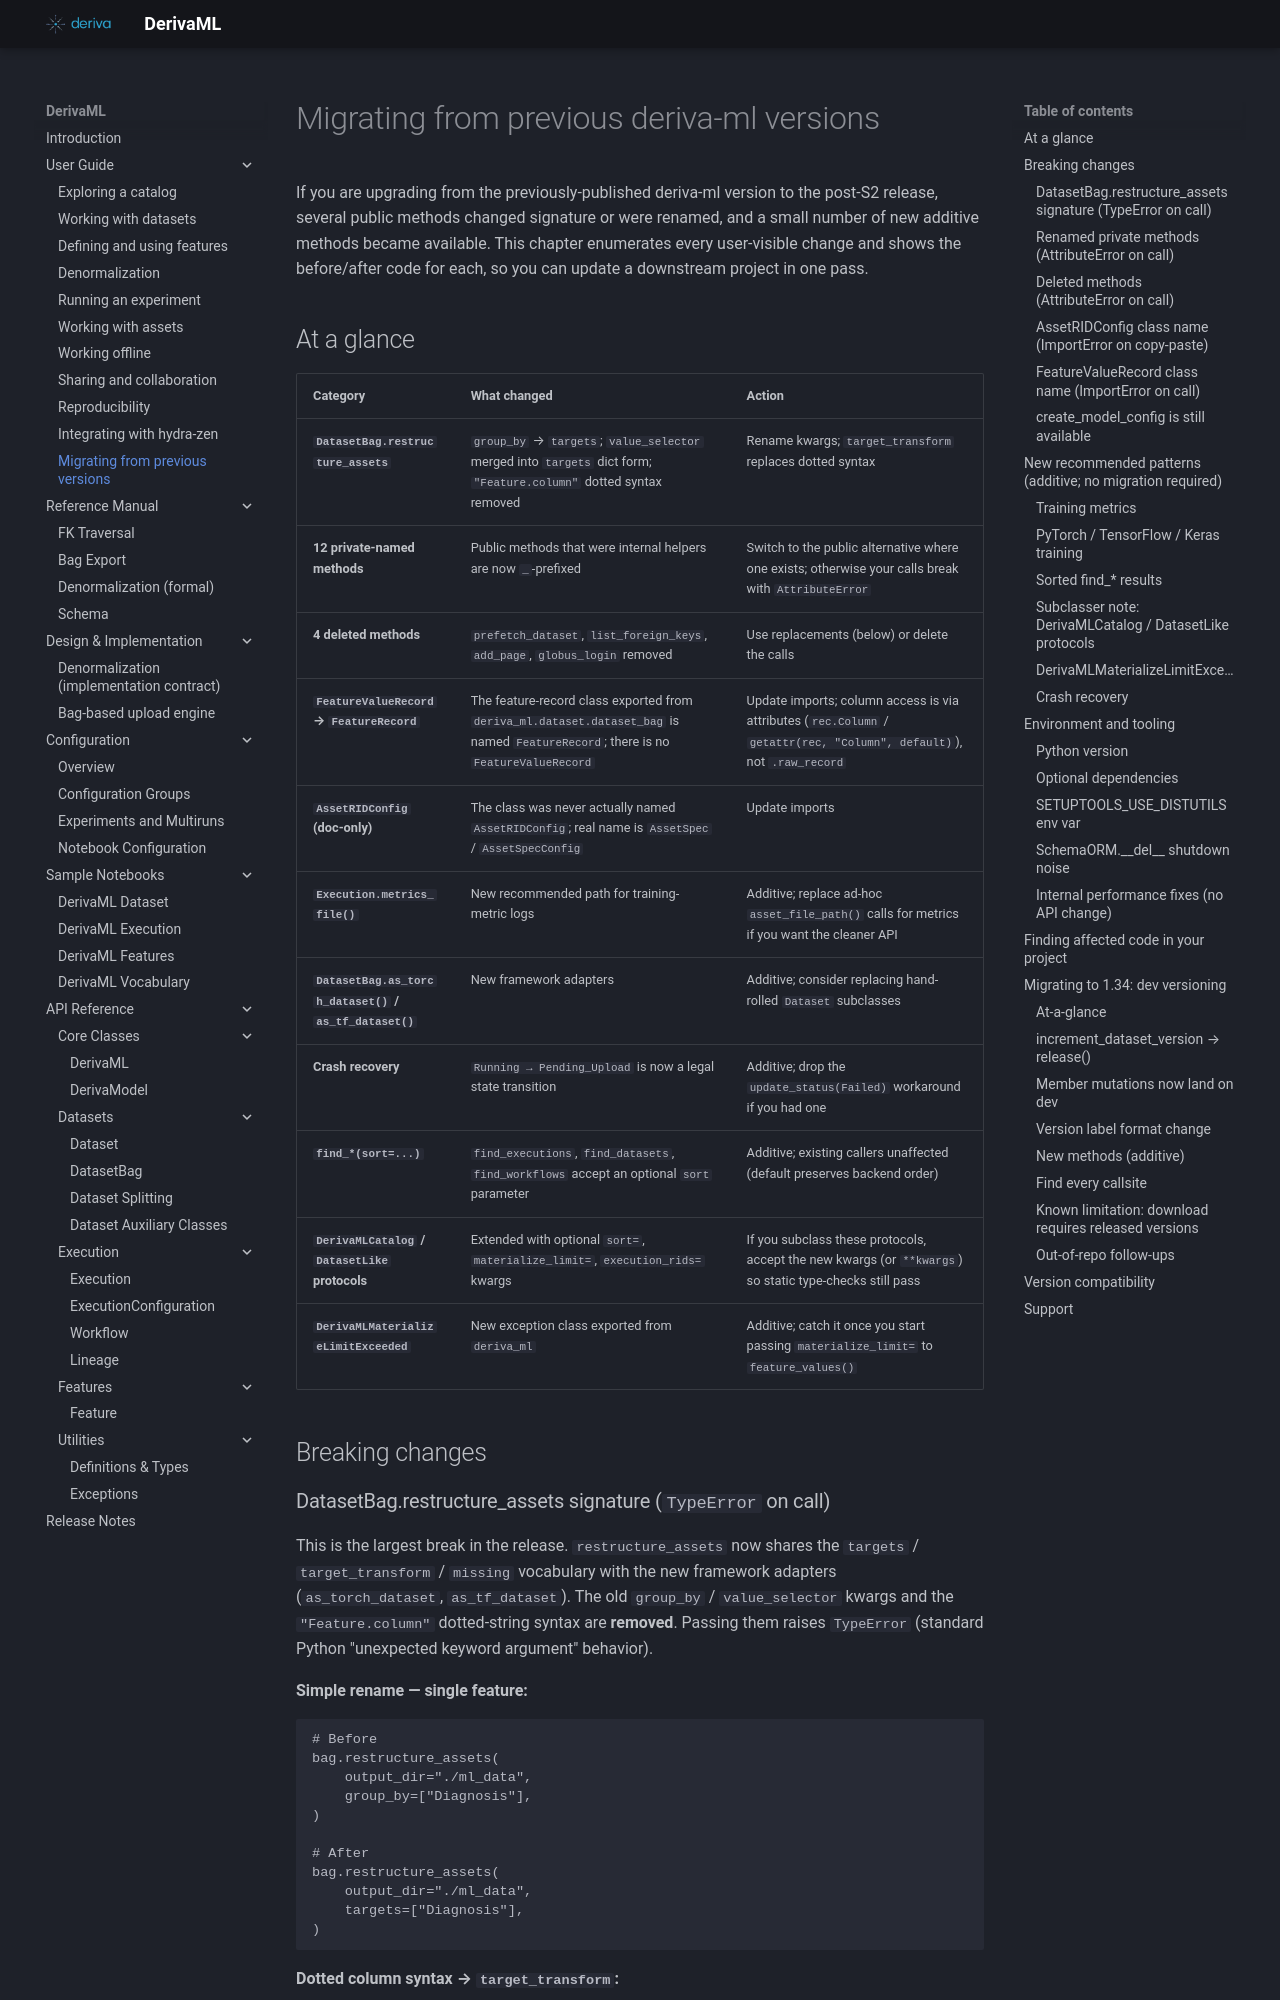

repository: informatics-isi-edu/deriva-ml · page: user-guide/migration/index.html · generator: mkdocs

# Migrating from previous deriva-ml versions

If you are upgrading from the previously-published deriva-ml version to the post-S2 release, several public methods changed signature or were renamed, and a small number of new additive methods became available. This chapter enumerates every user-visible change and shows the before/after code for each, so you can update a downstream project in one pass.

## At a glance

| Category | What changed | Action |
|---|---|---|
| **`DatasetBag.restructure_assets`** | `group_by` → `targets`; `value_selector` merged into `targets` dict form; `"Feature.column"` dotted syntax removed | Rename kwargs; `target_transform` replaces dotted syntax |
| **12 private-named methods** | Public methods that were internal helpers are now `_`-prefixed | Switch to the public alternative where one exists; otherwise your calls break with `AttributeError` |
| **4 deleted methods** | `prefetch_dataset`, `list_foreign_keys`, `add_page`, `globus_login` removed | Use replacements (below) or delete the calls |
| **`FeatureValueRecord` → `FeatureRecord`** | The feature-record class exported from `deriva_ml.dataset.dataset_bag` is named `FeatureRecord`; there is no `FeatureValueRecord` | Update imports; column access is via attributes (`rec.Column` / `getattr(rec, "Column", default)`), not `.raw_record` |
| **`AssetRIDConfig` (doc-only)** | The class was never actually named `AssetRIDConfig`; real name is `AssetSpec` / `AssetSpecConfig` | Update imports |
| **`Execution.metrics_file()`** | New recommended path for training-metric logs | Additive; replace ad-hoc `asset_file_path()` calls for metrics if you want the cleaner API |
| **`DatasetBag.as_torch_dataset()` / `as_tf_dataset()`** | New framework adapters | Additive; consider replacing hand-rolled `Dataset` subclasses |
| **Crash recovery** | `Running → Pending_Upload` is now a legal state transition | Additive; drop the `update_status(Failed)` workaround if you had one |
| **`find_*(sort=...)`** | `find_executions`, `find_datasets`, `find_workflows` accept an optional `sort` parameter | Additive; existing callers unaffected (default preserves backend order) |
| **`DerivaMLCatalog` / `DatasetLike` protocols** | Extended with optional `sort=`, `materialize_limit=`, `execution_rids=` kwargs | If you subclass these protocols, accept the new kwargs (or `**kwargs`) so static type-checks still pass |
| **`DerivaMLMaterializeLimitExceeded`** | New exception class exported from `deriva_ml` | Additive; catch it once you start passing `materialize_limit=` to `feature_values()` |

## Breaking changes
